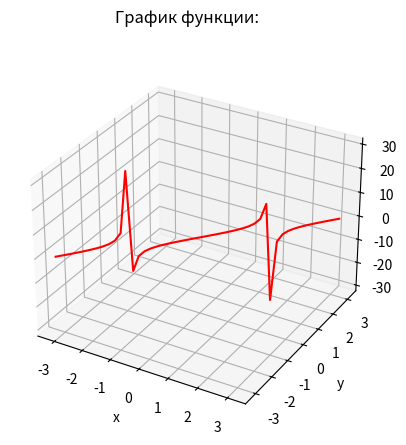

Write the Python code that produced this figure.
import numpy as np
import matplotlib.pyplot as plt

figure = plt.figure()
figure.suptitle('График функции:')
graph = figure.add_subplot(projection='3d')
x = np.linspace(-np.pi, np.pi)
y = x
z = np.tan(x)
graph.plot(x, y, z, color='red')
graph.set_xlabel('x')
graph.set_ylabel('y')
graph.set_zlabel('z')
plt.show()